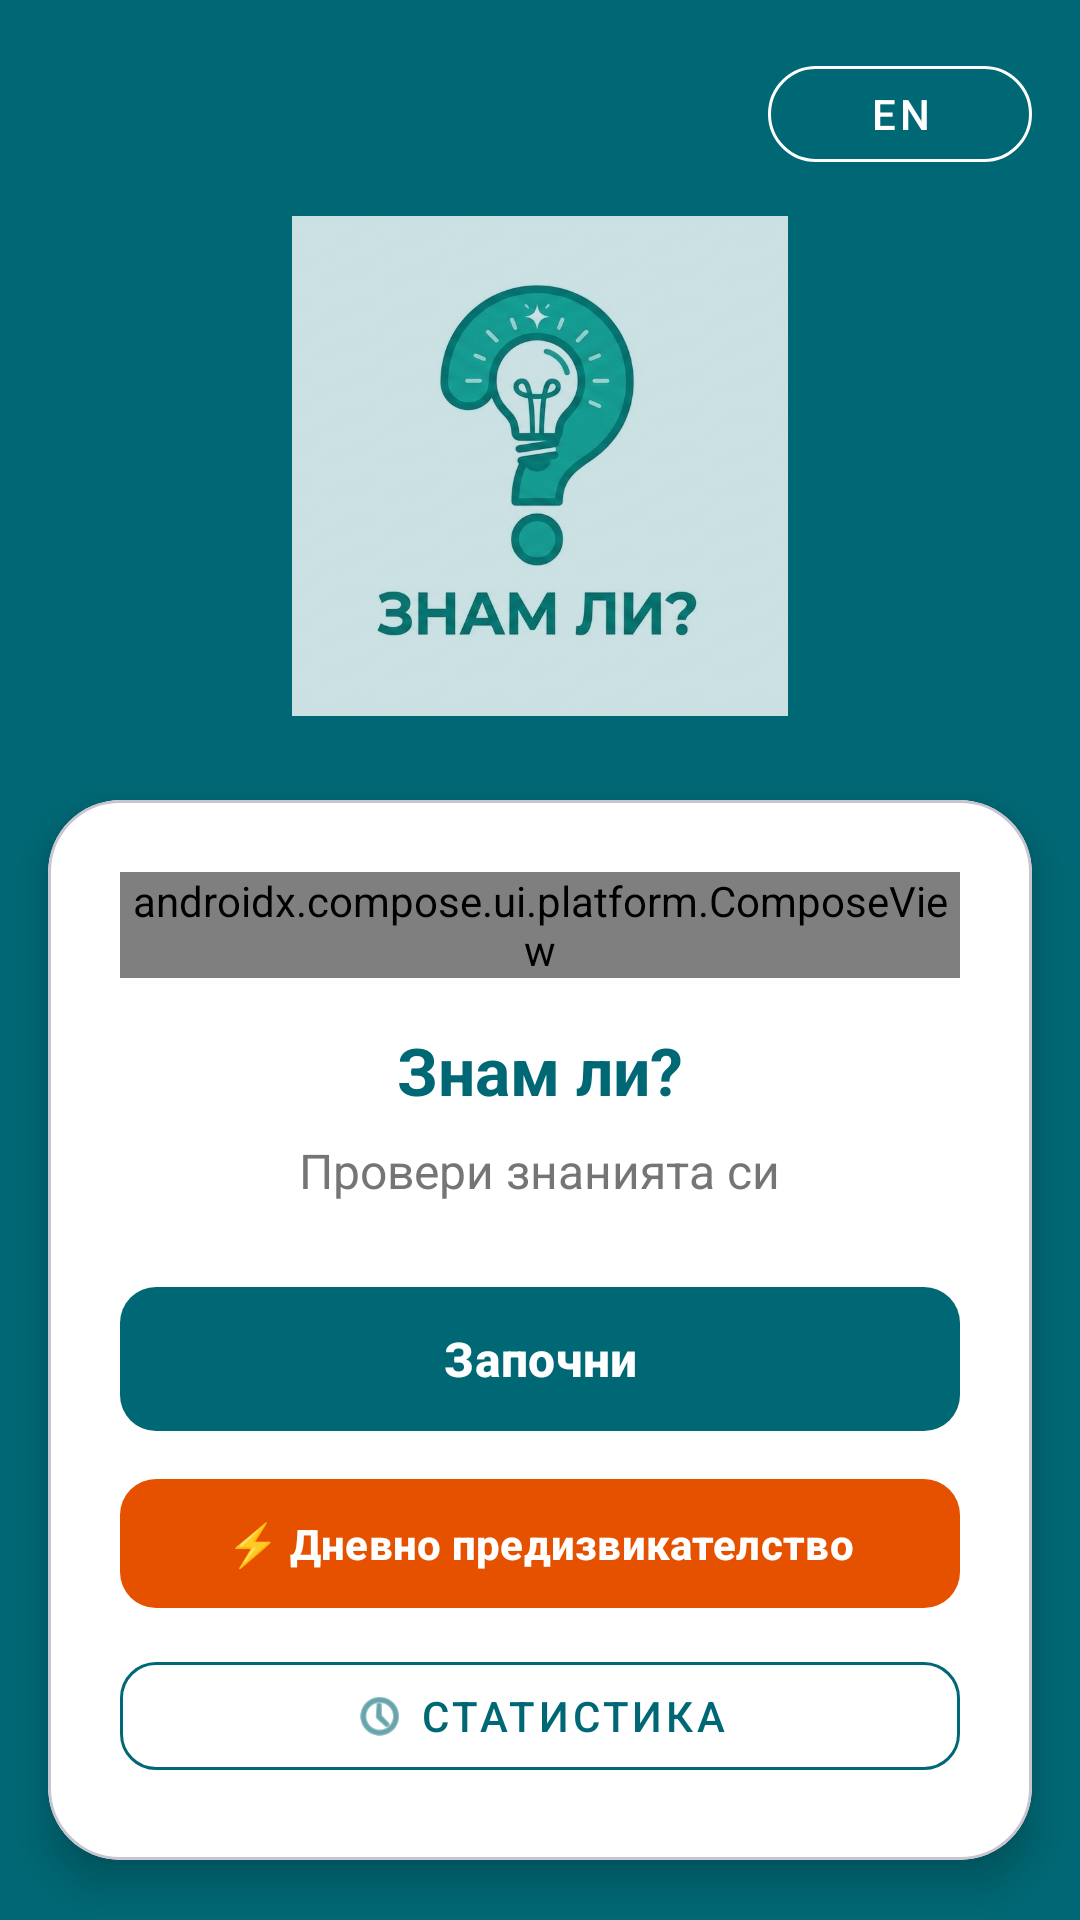

Layout XML and referenced resources for this Android screen:
<!-- AndroidManifest.xml: application theme Theme.GettingBiology -->
<!-- res/layout/activity_welcome.xml -->
<?xml version="1.0" encoding="utf-8"?>
<androidx.constraintlayout.widget.ConstraintLayout xmlns:android="http://schemas.android.com/apk/res/android"
    xmlns:app="http://schemas.android.com/apk/res-auto"
    android:layout_width="match_parent"
    android:layout_height="match_parent"
    android:background="@color/md_theme_light_primary"
    android:clipToPadding="false"
    android:fitsSystemWindows="true">

    <com.google.android.material.button.MaterialButton
        android:id="@+id/languageToggleButton"
        style="@style/Widget.MaterialComponents.Button.OutlinedButton"
        android:layout_width="wrap_content"
        android:layout_height="44dp"
        android:layout_marginTop="16dp"
        android:layout_marginEnd="16dp"
        android:contentDescription="@string/language_toggle_content_description"
        android:text="@string/language_toggle_to_en"
        android:textColor="@color/white"
        app:backgroundTint="@android:color/transparent"
        app:cornerRadius="22dp"
        app:layout_constraintEnd_toEndOf="parent"
        app:layout_constraintTop_toTopOf="parent"
        app:strokeColor="@color/white"
        app:strokeWidth="1dp" />

    <ImageView
        android:id="@+id/logoImageView"
        android:layout_width="0dp"
        android:layout_height="0dp"
        android:layout_marginStart="20dp"
        android:layout_marginTop="72dp"
        android:layout_marginEnd="20dp"
        android:layout_marginBottom="28dp"
        android:adjustViewBounds="true"
        android:alpha="0.8"
        android:contentDescription="@string/app_logo_description"
        android:elevation="8dp"
        android:scaleType="fitCenter"
        android:src="@drawable/logo"
        app:layout_constraintBottom_toTopOf="@id/bottomSheetCard"
        app:layout_constraintEnd_toEndOf="parent"
        app:layout_constraintStart_toStartOf="parent"
        app:layout_constraintTop_toTopOf="parent" />

    <com.google.android.material.card.MaterialCardView
        android:id="@+id/bottomSheetCard"
        android:layout_width="0dp"
        android:layout_height="wrap_content"
        android:layout_marginStart="16dp"
        android:layout_marginEnd="16dp"
        android:layout_marginBottom="20dp"
        app:cardBackgroundColor="@color/white"
        app:cardElevation="8dp"
        app:layout_constraintBottom_toBottomOf="parent"
        app:layout_constraintEnd_toEndOf="parent"
        app:layout_constraintStart_toStartOf="parent"
        app:shapeAppearanceOverlay="@style/ShapeAppearance.RoundedCard">

        <LinearLayout
            android:layout_width="match_parent"
            android:layout_height="wrap_content"
            android:gravity="center_horizontal"
            android:orientation="vertical"
            android:paddingHorizontal="24dp"
            android:paddingTop="24dp"
            android:paddingBottom="24dp">

            <androidx.compose.ui.platform.ComposeView
                android:id="@+id/welcome_gamification_view"
                android:layout_width="match_parent"
                android:layout_height="wrap_content"
                android:layout_marginBottom="16dp" />

            <TextView
                android:id="@+id/headerTextView"
                android:layout_width="wrap_content"
                android:layout_height="wrap_content"
                android:layout_marginBottom="8dp"
                android:text="@string/welcome_title"
                android:textColor="@color/md_theme_light_primary"
                android:textSize="22sp"
                android:textStyle="bold" />

            <TextView
                android:id="@+id/subtitleTextView"
                android:layout_width="wrap_content"
                android:layout_height="wrap_content"
                android:layout_marginBottom="24dp"
                android:text="@string/welcome_subtitle"
                android:textColor="@color/gray_600"
                android:textSize="16sp" />

            <LinearLayout
                android:id="@+id/categoryButtonContainer"
                android:layout_width="match_parent"
                android:layout_height="wrap_content"
                android:orientation="vertical">

                <com.google.android.material.button.MaterialButton
                    android:id="@+id/startQuizButton"
                    android:layout_width="match_parent"
                    android:layout_height="56dp"
                    android:layout_marginBottom="8dp"
                    android:text="@string/start_button"
                    android:textColor="@color/white"
                    android:textSize="16sp"
                    android:textStyle="bold"
                    app:backgroundTint="@color/md_theme_light_primary"
                    app:cornerRadius="12dp"
                    app:elevation="2dp" />

                <com.google.android.material.button.MaterialButton
                    android:id="@+id/dailyChallengeButton"
                    android:layout_width="match_parent"
                    android:layout_height="wrap_content"
                    android:minHeight="48dp"
                    android:paddingTop="12dp"
                    android:paddingBottom="12dp"
                    android:layout_marginBottom="8dp"
                    android:text="@string/daily_challenge_placeholder"
                    android:textColor="@color/white"
                    android:textSize="14sp"
                    android:textStyle="bold"
                    app:backgroundTint="#E65100"
                    app:cornerRadius="12dp"
                    app:elevation="2dp" />

                <com.google.android.material.button.MaterialButton
                    android:id="@+id/statsButton"
                    style="@style/Widget.MaterialComponents.Button.OutlinedButton"
                    android:layout_width="match_parent"
                    android:layout_height="48dp"
                    android:text="@string/stats_title"
                    android:textColor="@color/md_theme_light_primary"
                    android:textSize="14sp"
                    app:cornerRadius="12dp"
                    app:icon="@android:drawable/ic_menu_recent_history"
                    app:iconGravity="textStart"
                    app:iconTint="@color/md_theme_light_primary"
                    app:strokeColor="@color/md_theme_light_primary"
                    app:strokeWidth="1dp" />

            </LinearLayout>
        </LinearLayout>
    </com.google.android.material.card.MaterialCardView>

</androidx.constraintlayout.widget.ConstraintLayout>
<!-- resources referenced by this layout -->
<resources>
  <color name="gray_600">#757575</color>
  <color name="md_theme_light_primary">#006874</color>
  <color name="white">#FFFFFFFF</color>
  <string name="app_logo_description">Лого на приложението</string>
  <string name="daily_challenge_placeholder">⚡ Дневно предизвикателство</string>
  <string name="language_toggle_content_description">Смени езика</string>
  <string name="language_toggle_to_en">EN</string>
  <string name="start_button">Започни</string>
  <string name="stats_title">Статистика</string>
  <string name="welcome_subtitle">Провери знанията си</string>
  <string name="welcome_title">Знам ли?</string>
  <style name="ShapeAppearance.RoundedCard" parent="">
          <item name="cornerFamily">rounded</item>
          <item name="cornerSize">24dp</item>
      </style>
  <color name="md_theme_light_onPrimary">#FFFFFF</color>
  <color name="md_theme_light_primaryContainer">#97F0FF</color>
  <color name="md_theme_light_onPrimaryContainer">#001F24</color>
  <color name="md_theme_light_secondary">#4A6267</color>
  <color name="md_theme_light_onSecondary">#FFFFFF</color>
  <color name="md_theme_light_secondaryContainer">#CDE7EC</color>
  <color name="md_theme_light_onSecondaryContainer">#051F23</color>
  <color name="md_theme_light_tertiary">#525E7D</color>
  <color name="md_theme_light_onTertiary">#FFFFFF</color>
  <color name="md_theme_light_tertiaryContainer">#DAE2FF</color>
  <color name="md_theme_light_onTertiaryContainer">#0E1B37</color>
  <color name="md_theme_light_error">#BA1A1A</color>
  <color name="md_theme_light_onError">#FFFFFF</color>
  <color name="md_theme_light_errorContainer">#FFDAD6</color>
  <color name="md_theme_light_onErrorContainer">#410002</color>
  <color name="md_theme_light_background">#FAFDFD</color>
  <color name="md_theme_light_onBackground">#191C1D</color>
  <color name="md_theme_light_surface">#FAFDFD</color>
  <color name="md_theme_light_onSurface">#191C1D</color>
  <color name="md_theme_light_surfaceVariant">#DBE4E6</color>
  <color name="md_theme_light_onSurfaceVariant">#3F484A</color>
  <color name="md_theme_light_outline">#6F797A</color>
</resources>
